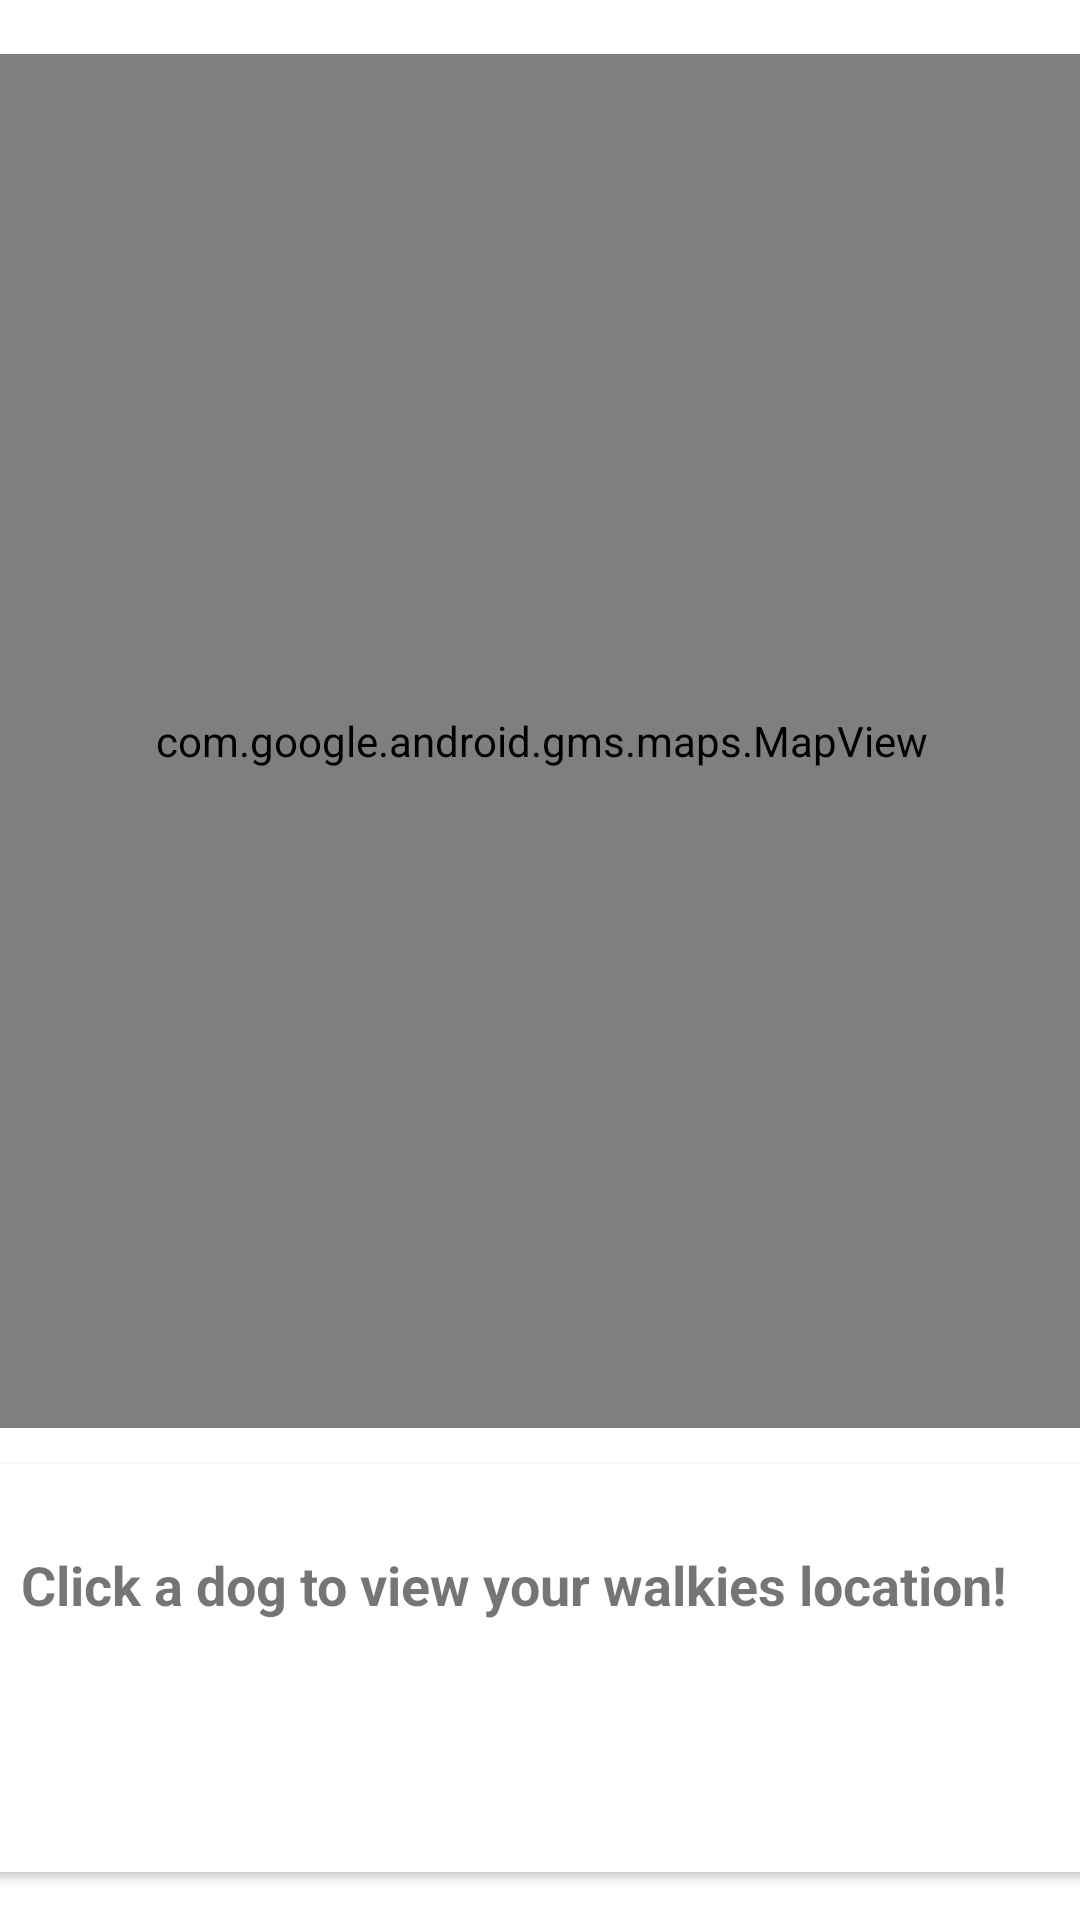

Reconstruct the res/layout file that produces this screen, plus the resources it refers to.
<!-- AndroidManifest.xml: application theme Theme.walkiesLocation -->
<!-- res/layout/walkies_location_content.xml -->
<?xml version="1.0" encoding="utf-8"?>
<androidx.constraintlayout.widget.ConstraintLayout xmlns:android="http://schemas.android.com/apk/res/android"
    xmlns:app="http://schemas.android.com/apk/res-auto"
    xmlns:tools="http://schemas.android.com/tools"
    android:layout_width="match_parent"
    android:layout_height="match_parent"
    app:layout_behavior="@string/appbar_scrolling_view_behavior">

    <androidx.cardview.widget.CardView
        android:id="@+id/cardView"
        android:layout_width="380dp"
        android:layout_height="136dp"
        android:layout_marginBottom="16dp"
        app:layout_constraintBottom_toBottomOf="parent"
        app:layout_constraintEnd_toEndOf="parent"
        app:layout_constraintHorizontal_bias="0.476"
        app:layout_constraintStart_toStartOf="parent">

        <androidx.constraintlayout.widget.ConstraintLayout
            android:layout_width="match_parent"
            android:layout_height="match_parent">

            <ImageView
                android:id="@+id/currentImage"
                android:layout_width="wrap_content"
                android:layout_height="wrap_content"
                android:layout_marginTop="8dp"
                android:layout_marginEnd="40dp"
                android:layout_marginBottom="8dp"
                app:layout_constraintBottom_toBottomOf="parent"
                app:layout_constraintEnd_toEndOf="parent"
                app:layout_constraintTop_toTopOf="parent" />

            <TextView
                android:id="@+id/currentTitle"
                android:layout_width="wrap_content"
                android:layout_height="wrap_content"
                android:layout_marginStart="16dp"
                android:layout_marginTop="28dp"
                android:text="@string/walkies_map_text_view_placeholder"
                android:textSize="18dp"
                android:textStyle="bold"
                app:layout_constraintStart_toStartOf="parent"
                app:layout_constraintTop_toTopOf="parent" />

            <TextView
                android:id="@+id/currentDescription"
                android:layout_width="wrap_content"
                android:layout_height="wrap_content"
                android:layout_marginStart="4dp"
                android:layout_marginTop="24dp"
                android:text=""
                android:textSize="15dp"
                app:layout_constraintBottom_toBottomOf="parent"
                app:layout_constraintStart_toStartOf="@+id/currentTitle"
                app:layout_constraintTop_toBottomOf="@+id/currentTitle"
                app:layout_constraintVertical_bias="0.0" />
        </androidx.constraintlayout.widget.ConstraintLayout>
    </androidx.cardview.widget.CardView>

    <com.google.android.gms.maps.MapView
        android:id="@+id/mapView"
        android:layout_width="378dp"
        android:layout_height="458dp"
        android:layout_marginBottom="12dp"
        app:layout_constraintBottom_toTopOf="@+id/cardView"
        app:layout_constraintEnd_toEndOf="parent"
        app:layout_constraintStart_toStartOf="parent"
        tools:ignore="SpeakableTextPresentCheck" />


</androidx.constraintlayout.widget.ConstraintLayout>
<!-- resources referenced by this layout -->
<resources>
  <string name="walkies_map_text_view_placeholder">Click a dog to view your walkies location!</string>
  <style name="Theme.walkiesLocation" parent="Theme.MaterialComponents.DayNight.NoActionBar">
          
          <item name="colorPrimary">@color/colorAccent</item>
          <item name="colorPrimaryVariant">@color/colorPrimaryDark</item>
          <item name="colorOnPrimary">@color/white</item>
          
          <item name="colorSecondary">@color/teal_200</item>
          <item name="colorSecondaryVariant">@color/teal_700</item>
          <item name="colorOnSecondary">@color/black</item>
          
          <item name="android:statusBarColor" tools:targetApi="l">?attr/colorPrimaryVariant</item>
          
      </style>
  <color name="colorAccent">#58be25</color>
  <color name="colorPrimaryDark">#000000</color>
  <color name="white">#FFFFFFFF</color>
  <color name="teal_200">#FF03DAC5</color>
  <color name="teal_700">#FF018786</color>
  <color name="black">#FF000000</color>
</resources>
